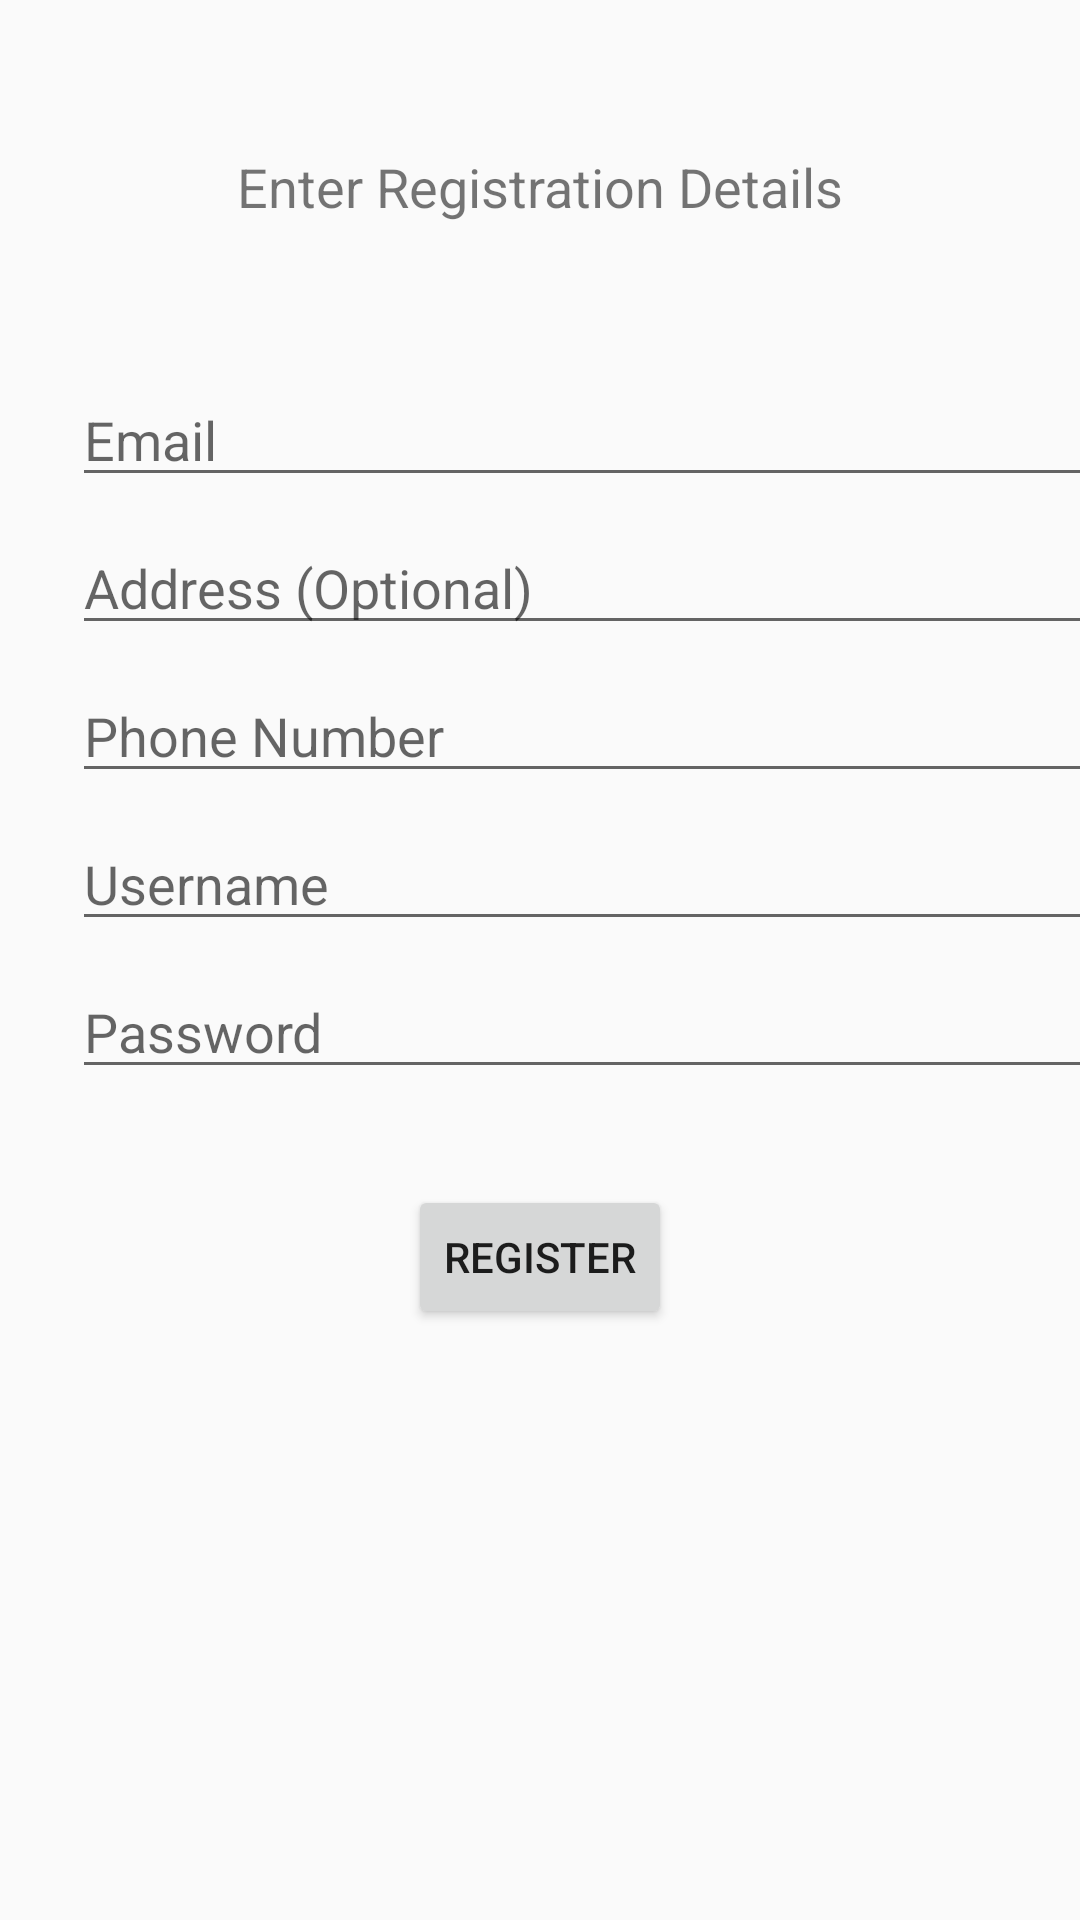

This screen was rendered from an Android layout file. Write that file and the resources it references.
<!-- AndroidManifest.xml: application theme AppTheme -->
<!-- res/layout/activity_register.xml -->
<?xml version="1.0" encoding="utf-8"?>
<layout xmlns:android="http://schemas.android.com/apk/res/android">

    <data>
        <variable
            name="registerViewModel"
            type="com.example.myapplication.register.RegisterViewModel" />
    </data>

    <LinearLayout
        android:id="@+id/container"
        android:layout_width="match_parent"
        android:layout_height="match_parent"
        android:orientation="vertical">

        <TextView
            android:layout_width="wrap_content"
            android:layout_height="wrap_content"
            android:textSize="18dp"
            android:layout_marginTop="50dp"
            android:layout_gravity="center"
            android:text="@string/enter_registration_details"
            android:layout_marginStart="24dp"
            android:layout_marginEnd="24dp" />

        <EditText
            android:id="@+id/email"
            android:layout_width="350dp"
            android:layout_height="wrap_content"
            android:layout_marginTop="50dp"
            android:layout_marginStart="24dp"
            android:layout_marginEnd="24dp"
            android:hint="@string/prompt_email"
            android:inputType="textEmailAddress"
            android:selectAllOnFocus="true" />

        <EditText
            android:id="@+id/address"
            android:layout_width="350dp"
            android:layout_height="wrap_content"
            android:layout_marginTop="8dp"
            android:layout_marginStart="24dp"
            android:layout_marginEnd="24dp"
            android:hint="@string/prompt_address"
            android:inputType="textPostalAddress"
            android:selectAllOnFocus="true" />

        <EditText
            android:id="@+id/phoneNumber"
            android:layout_width="350dp"
            android:layout_height="wrap_content"
            android:layout_marginTop="8dp"
            android:layout_marginStart="24dp"
            android:layout_marginEnd="24dp"
            android:hint="@string/prompt_phoneNumber"
            android:inputType="phone"
            android:selectAllOnFocus="true" />

        <EditText
            android:id="@+id/username"
            android:layout_width="350dp"
            android:layout_height="wrap_content"
            android:layout_marginTop="8dp"
            android:layout_marginStart="24dp"
            android:layout_marginEnd="24dp"
            android:hint="@string/prompt_username"
            android:inputType="textEmailAddress"
            android:selectAllOnFocus="true" />

        <EditText
            android:id="@+id/password"
            android:layout_width="350dp"
            android:layout_height="wrap_content"
            android:layout_marginStart="24dp"
            android:layout_marginTop="8dp"
            android:layout_marginEnd="24dp"
            android:hint="@string/prompt_password"
            android:imeActionLabel="@string/action_sign_in_short"
            android:imeOptions="actionDone"
            android:inputType="textPassword"
            android:selectAllOnFocus="true" />

        <Button
            android:id="@+id/registerButton"
            android:layout_width="wrap_content"
            android:layout_height="wrap_content"
            android:layout_gravity="center"
            android:layout_marginStart="48dp"
            android:layout_marginTop="32dp"
            android:layout_marginEnd="48dp"
            android:text="@string/action_register" />

        <TextView
            android:id="@+id/validateCredentials"
            android:layout_width="wrap_content"
            android:layout_height="wrap_content"
            android:layout_marginTop="16dp"
            android:layout_gravity="center"
            android:layout_marginStart="24dp"
            android:layout_marginEnd="24dp" />
    </LinearLayout>
</layout>
<!-- resources referenced by this layout -->
<resources>
  <string name="action_register">Register</string>
  <string name="action_sign_in_short">Sign in</string>
  <string name="enter_registration_details">Enter Registration Details</string>
  <string name="prompt_address">Address (Optional)</string>
  <string name="prompt_email">Email</string>
  <string name="prompt_password">Password</string>
  <string name="prompt_phoneNumber">Phone Number</string>
  <string name="prompt_username">Username</string>
  <style name="AppTheme" parent="Theme.AppCompat.Light.DarkActionBar">
          
          <item name="colorPrimary">@color/colorPrimary</item>
          <item name="colorPrimaryDark">@color/colorPrimaryDark</item>
          <item name="colorAccent">@color/colorAccent</item>
      </style>
  <color name="colorPrimary">#6200EE</color>
  <color name="colorPrimaryDark">#3700B3</color>
  <color name="colorAccent">#03DAC5</color>
</resources>
